Dataset: data (GitHub, michhar/deeplearning-azureml-and-azure-functions). Classes: fish, not fish.

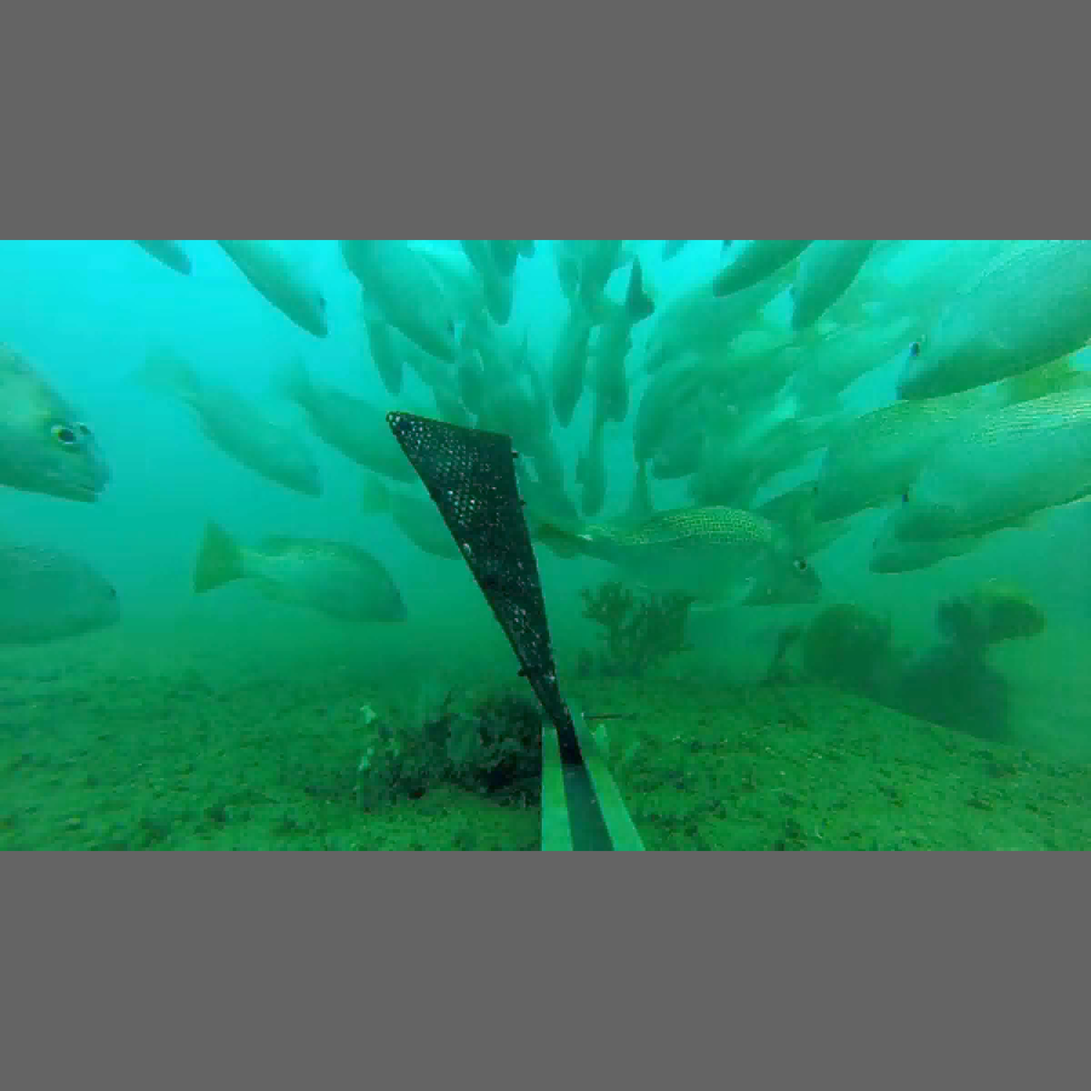
Label: fish

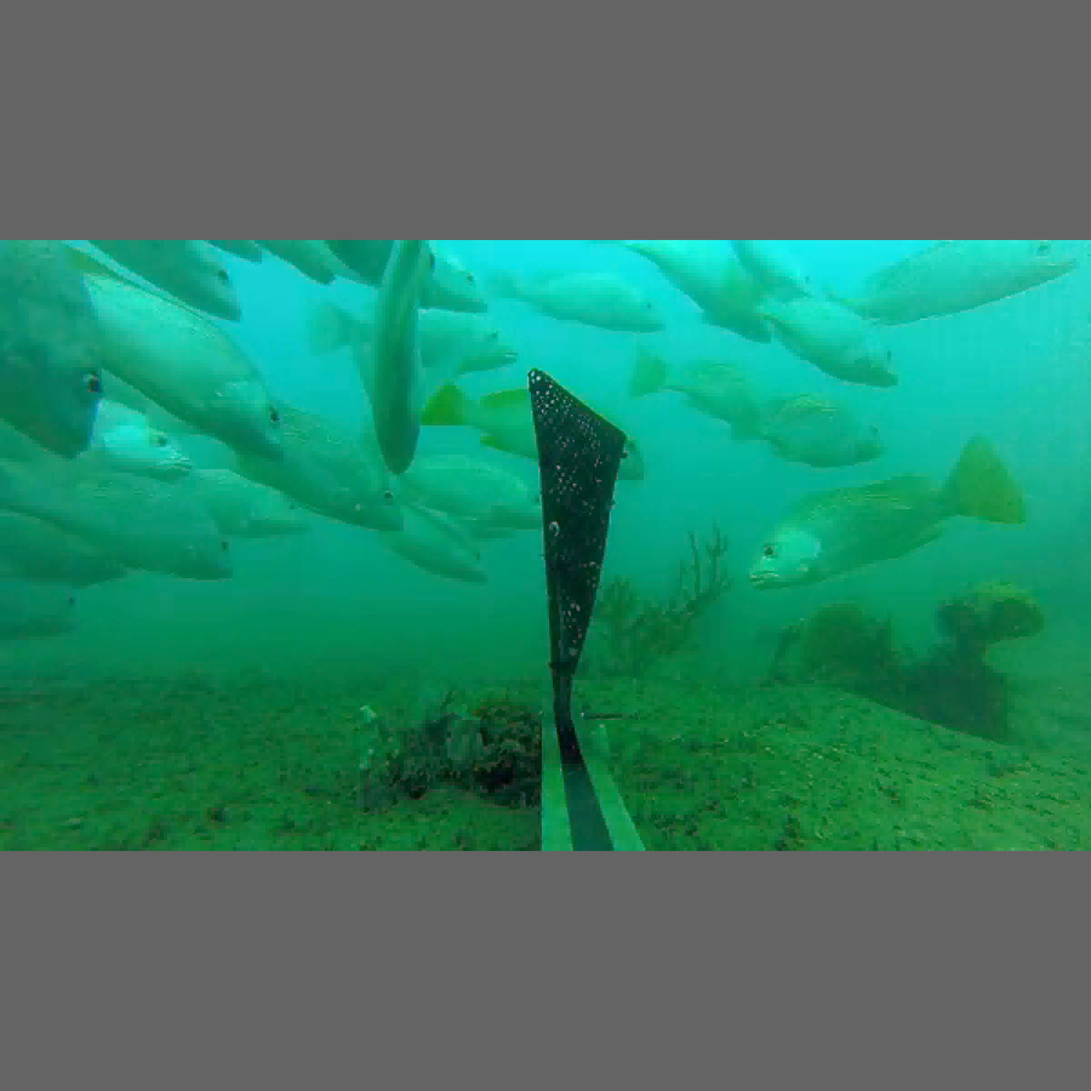
Label: fish

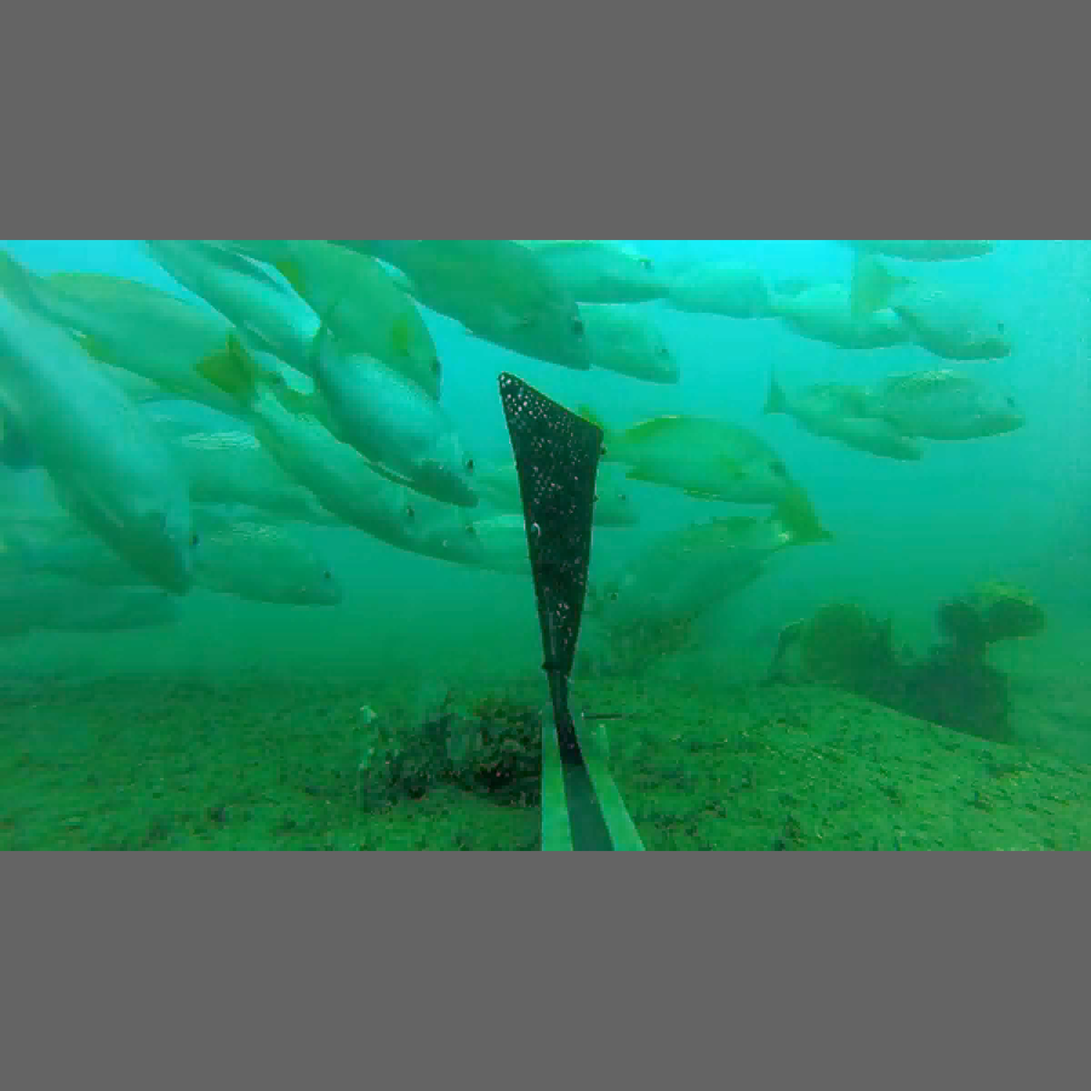
Label: fish

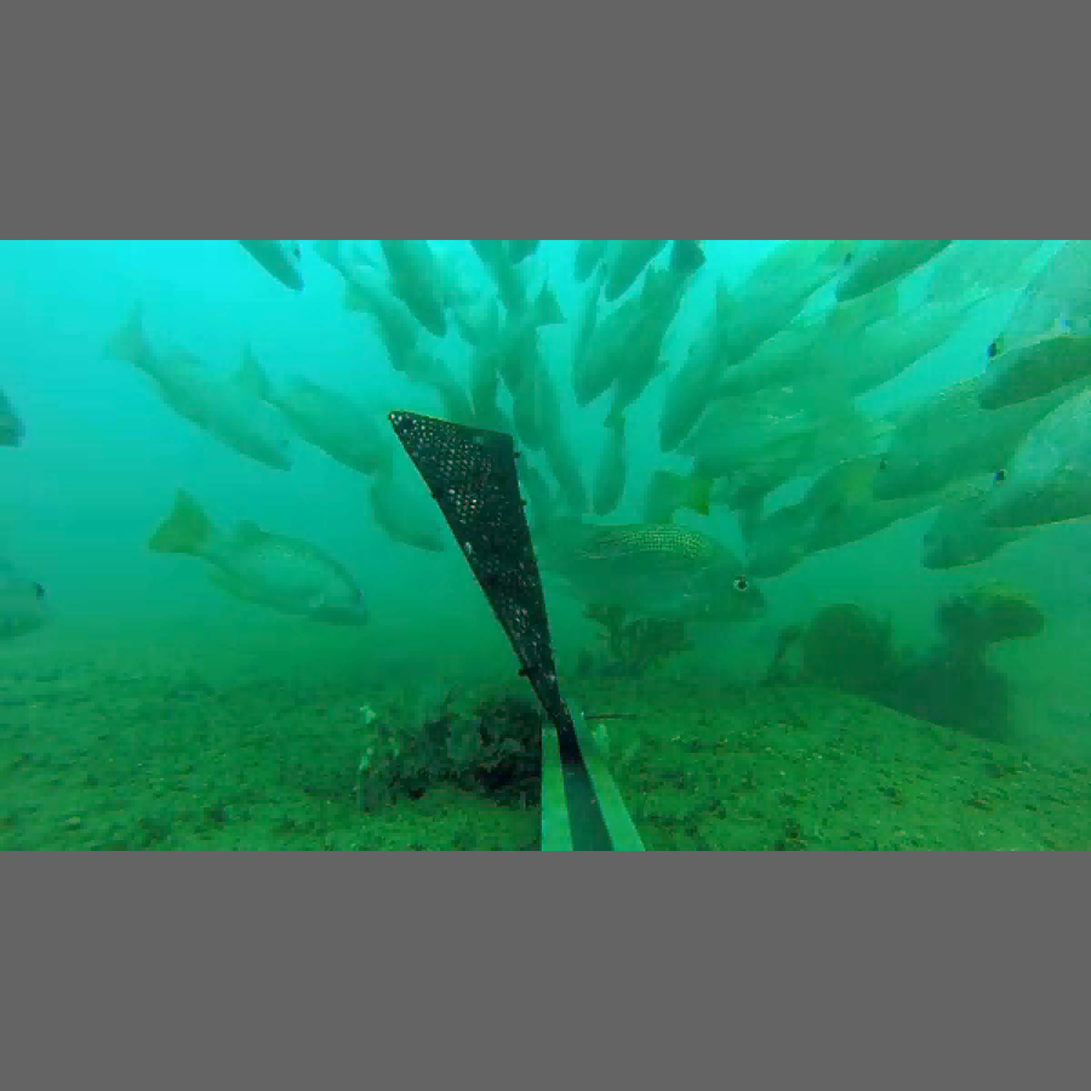
Label: fish

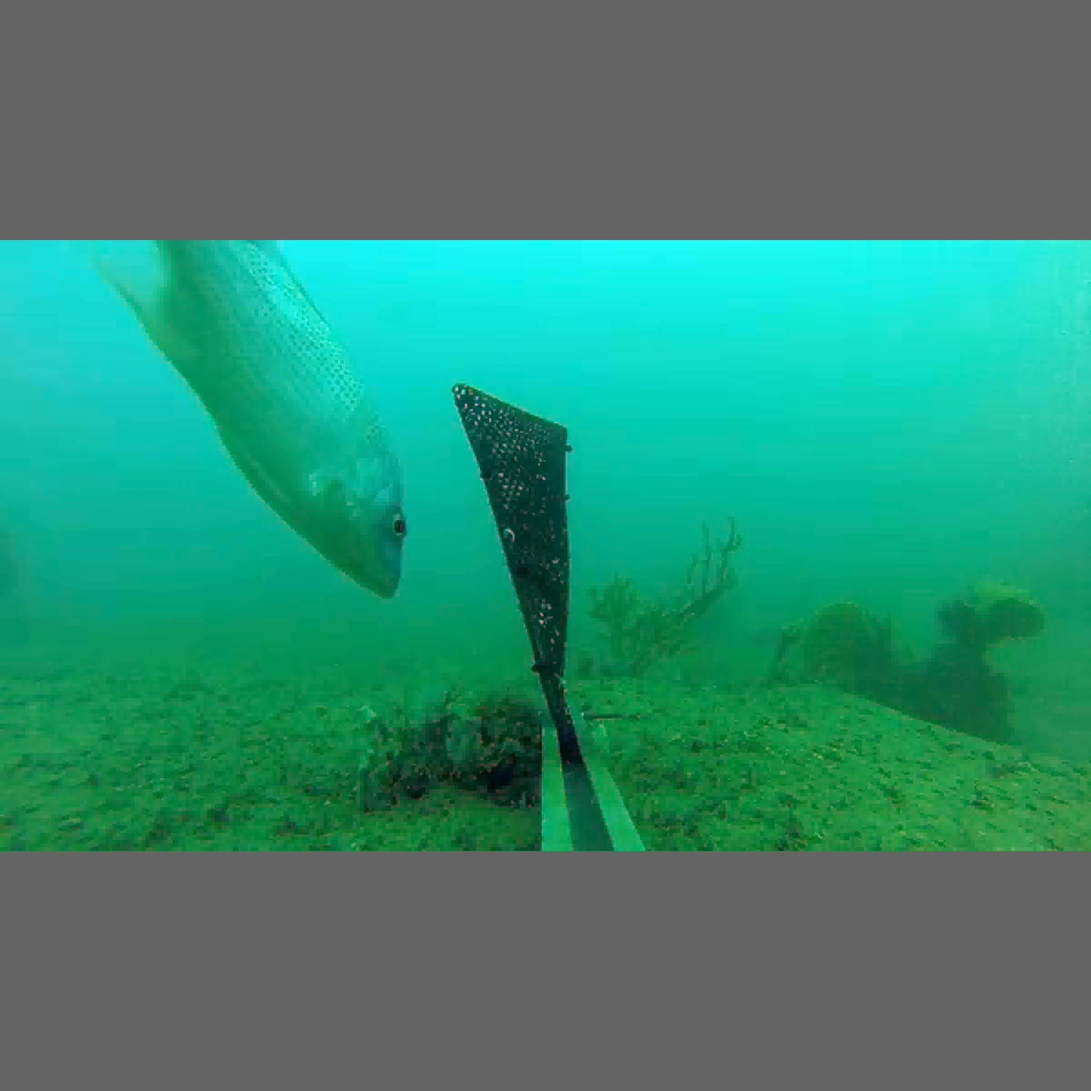
Label: fish
